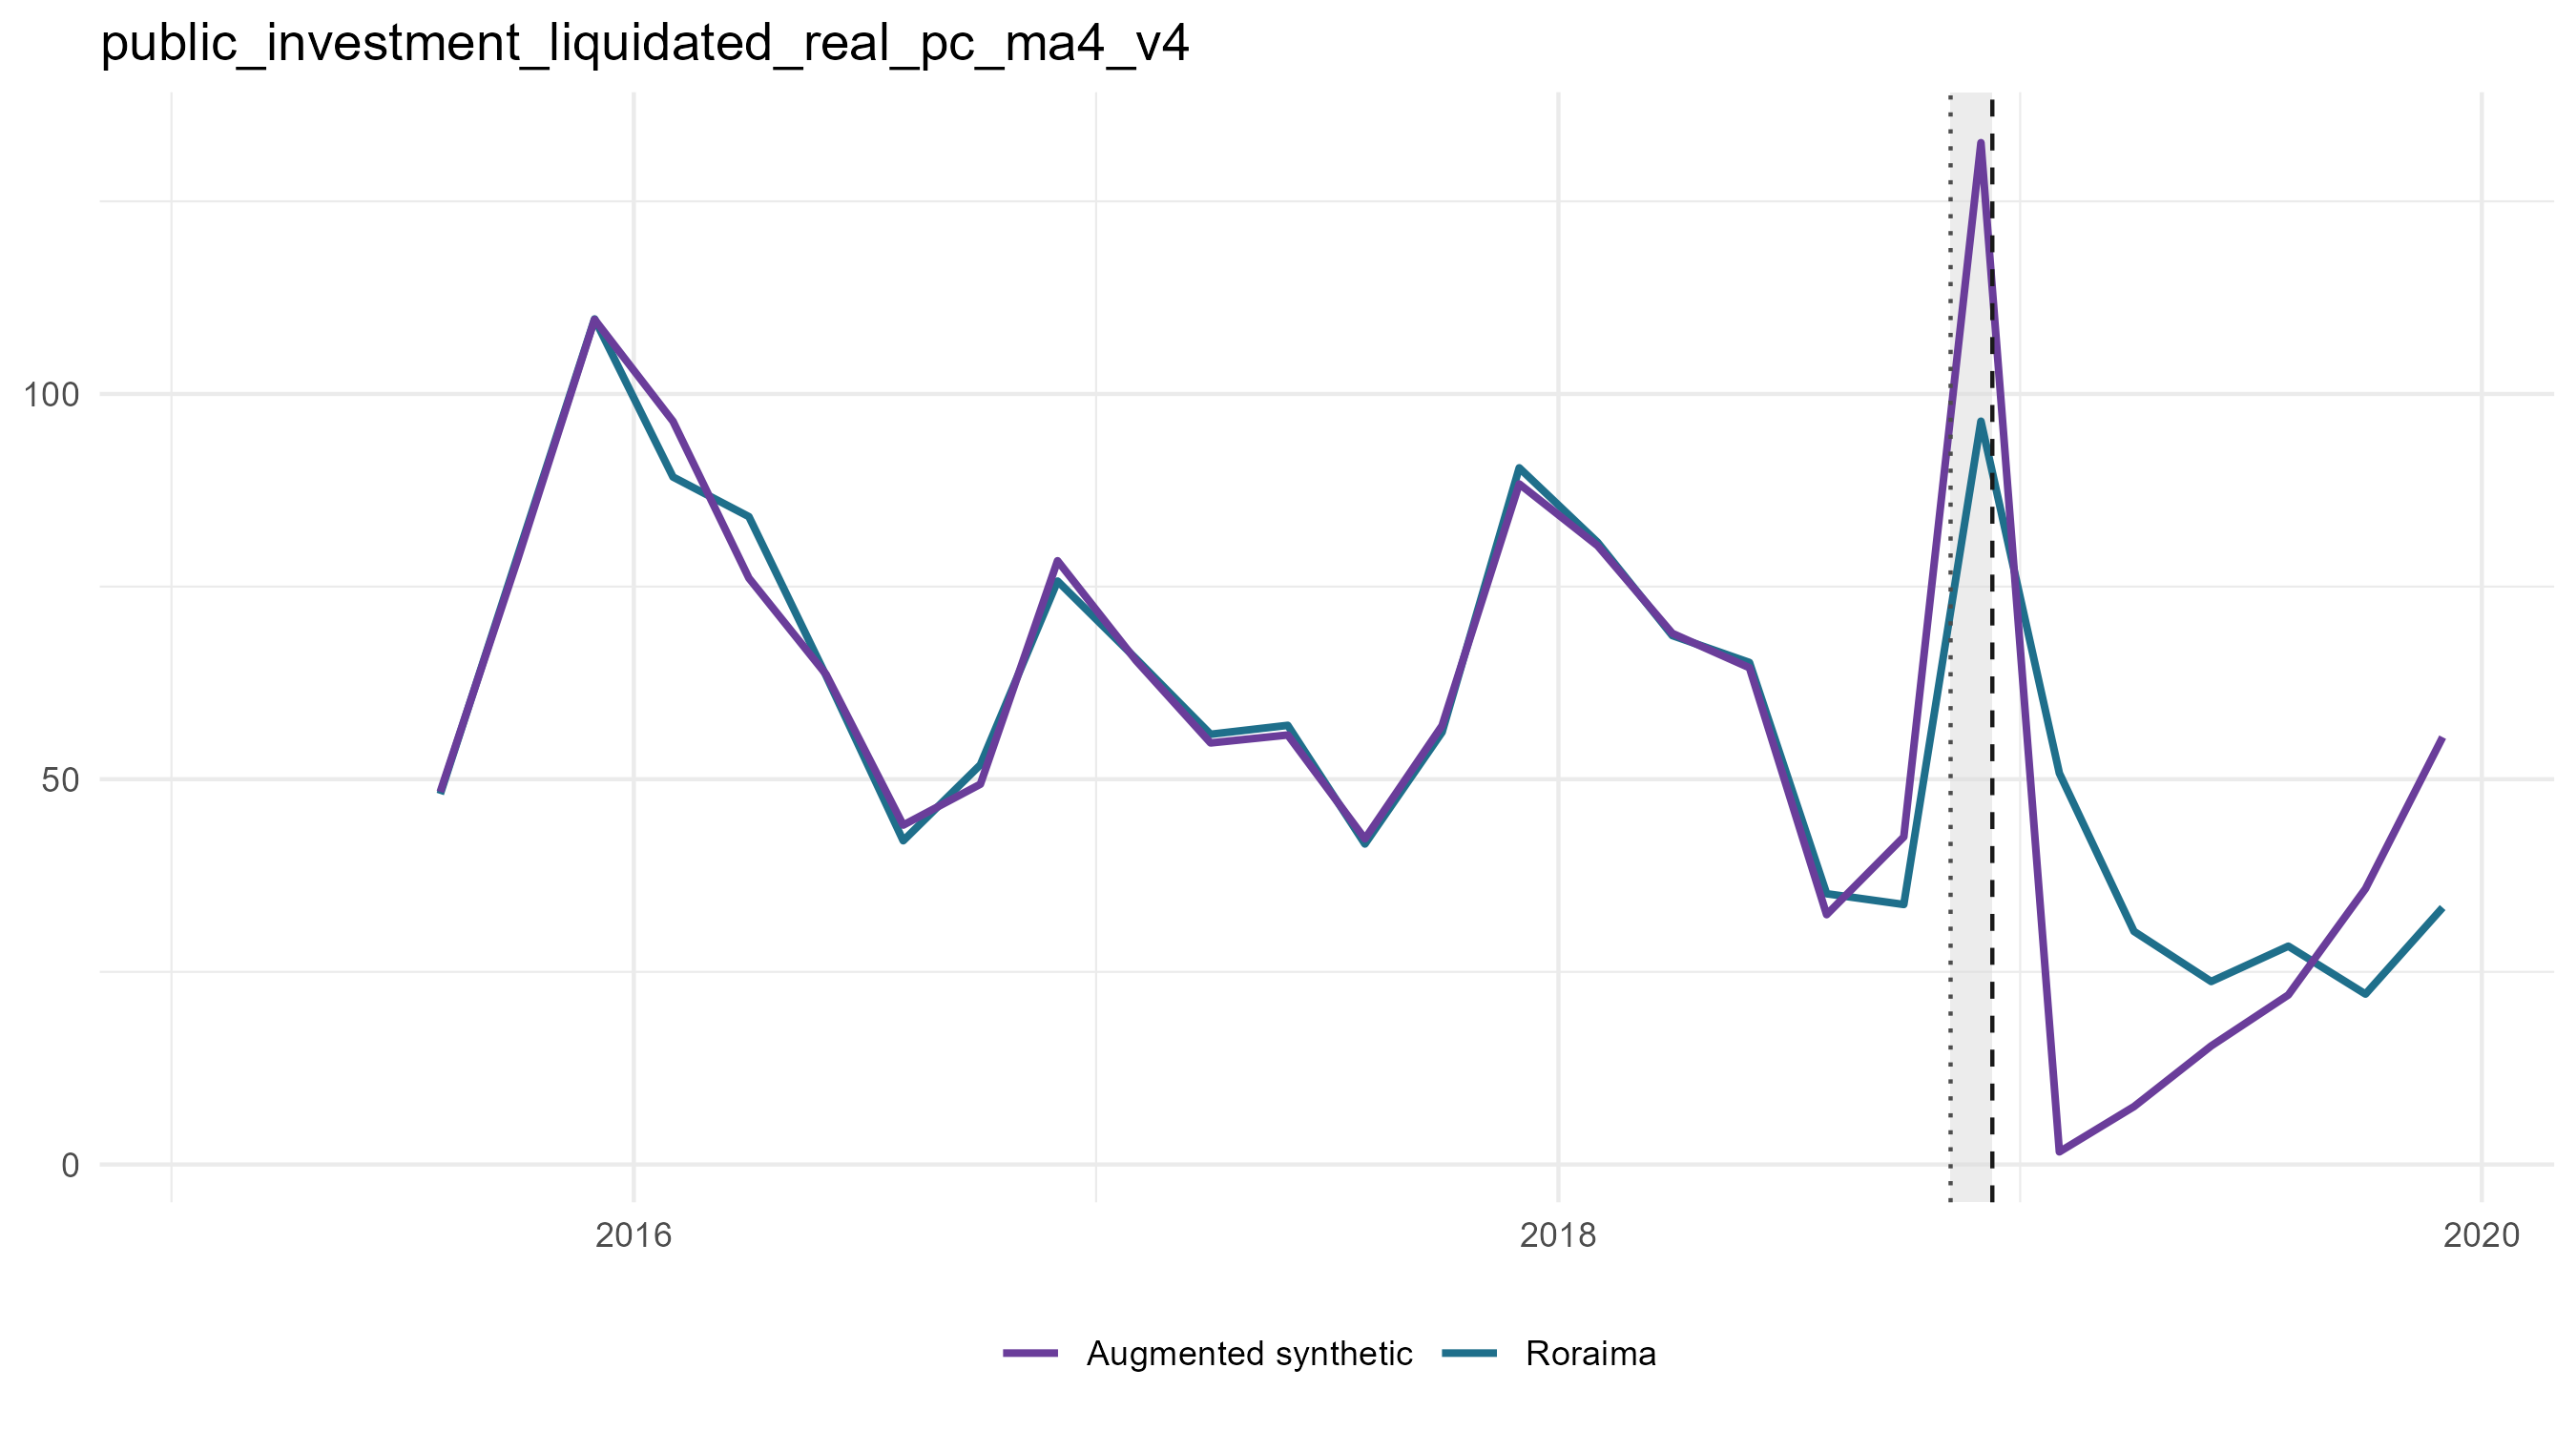

Values plotted in this chart, from the file beside it:
period_date, analysis_period, treated_value, scm_synthetic_value, augmentation_correction, augmentation_lambda, augmentation_cv_rmse, augmented_synthetic_value, scm_gap, augmented_gap, outcome
2015-02-01, pre, , , , 1e-4, , , , , public_investment_liquidated_real_pc_ma4…
2015-04-01, pre, , , , 1e-4, , , , , public_investment_liquidated_real_pc_ma4…
2015-06-01, pre, , , , 1e-4, , , , , public_investment_liquidated_real_pc_ma4…
2015-08-01, pre, 48.08, 59.58, -11.22, 1e-4, 0.1591, 48.36, -11.5, -0.2799, public_investment_liquidated_real_pc_ma4…
2015-10-01, pre, 78.9, 59.43, 19.01, 1e-4, 0.4152, 78.44, 19.47, 0.4607, public_investment_liquidated_real_pc_ma4…
2015-12-01, pre, 109.7, 117.1, -7.446, 0.227, 0.1393, 109.7, -7.376, 0.07055, public_investment_liquidated_real_pc_ma4…
2016-02-01, pre, 89.22, 106.9, -10.43, 0.01941, 0.1072, 96.45, -17.66, -7.226, public_investment_liquidated_real_pc_ma4…
2016-04-01, pre, 84.07, 80.22, -4.122, 0.1597, 0.1656, 76.1, 3.854, 7.976, public_investment_liquidated_real_pc_ma4…
2016-06-01, pre, 63.43, 63.87, -0.2677, 1e-4, 0.2078, 63.61, -0.443, -0.1753, public_investment_liquidated_real_pc_ma4…
2016-08-01, pre, 42.01, 40.75, 3.294, 1e-4, 0.09001, 44.04, 1.265, -2.029, public_investment_liquidated_real_pc_ma4…
2016-10-01, pre, 51.87, 53.8, -4.449, 0.01941, 0.07366, 49.36, -1.931, 2.519, public_investment_liquidated_real_pc_ma4…
2016-12-01, pre, 75.72, 76.51, 1.842, 0.03919, 0.08043, 78.35, -0.7927, -2.634, public_investment_liquidated_real_pc_ma4…
2017-02-01, pre, 65.64, 66.61, -1.204, 0.07912, 0.07212, 65.41, -0.9715, 0.2321, public_investment_liquidated_real_pc_ma4…
2017-04-01, pre, 55.83, 59.46, -4.749, 0.004764, 0.1068, 54.71, -3.626, 1.123, public_investment_liquidated_real_pc_ma4…
2017-06-01, pre, 56.99, 58.29, -2.55, 0.01941, 0.08014, 55.74, -1.298, 1.252, public_investment_liquidated_real_pc_ma4…
2017-08-01, pre, 41.59, 44.63, -2.362, 0.03919, 0.107, 42.26, -3.033, -0.6708, public_investment_liquidated_real_pc_ma4…
2017-10-01, pre, 56.11, 57.77, -0.8104, 0.003353, 0.09386, 56.96, -1.661, -0.8502, public_investment_liquidated_real_pc_ma4…
2017-12-01, pre, 90.41, 79.37, 8.951, 1e-4, 0.1098, 88.32, 11.04, 2.089, public_investment_liquidated_real_pc_ma4…
2018-02-01, pre, 80.74, 69.15, 11.14, 0.004764, 0.0945, 80.29, 11.58, 0.4441, public_investment_liquidated_real_pc_ma4…
2018-04-01, pre, 68.65, 60.87, 8.057, 1e-4, 0.1245, 68.93, 7.772, -0.2851, public_investment_liquidated_real_pc_ma4…
2018-06-01, pre, 65.15, 56.81, 7.66, 0.006769, 0.08777, 64.47, 8.341, 0.6811, public_investment_liquidated_real_pc_ma4…
2018-08-01, pre, 35.14, 46.43, -14.01, 0.07912, 0.08747, 32.42, -11.3, 2.714, public_investment_liquidated_real_pc_ma4…
2018-10-01, pre, 33.74, 63.65, -21.14, 0.1124, 0.1077, 42.51, -29.9, -8.767, public_investment_liquidated_real_pc_ma4…
2018-12-01, crisis, 96.47, 132.3, 0.3061, 255.1, 0.9915, 132.6, -35.84, -36.15, public_investment_liquidated_real_pc_ma4…
2019-02-01, post, 50.77, 1.64, -8.924369480798301e-4, 100000, 1.022, 1.639, 49.13, 49.13, public_investment_liquidated_real_pc_ma4…
2019-04-01, post, 30.25, 7.574, -0.05995, 2099, 1.021, 7.514, 22.68, 22.74, public_investment_liquidated_real_pc_ma4…
2019-06-01, post, 23.75, 15.71, -0.325, 255.1, 0.9925, 15.38, 8.041, 8.366, public_investment_liquidated_real_pc_ma4…
2019-08-01, post, 28.33, 22.34, -0.3304, 179.6, 0.9554, 22, 5.997, 6.327, public_investment_liquidated_real_pc_ma4…
2019-10-01, post, 22.12, 35.81, -0.02261, 255.1, 0.953, 35.79, -13.7, -13.67, public_investment_liquidated_real_pc_ma4…
2019-12-01, post, 33.34, 55.13, 0.3291, 126.4, 0.8896, 55.46, -21.79, -22.12, public_investment_liquidated_real_pc_ma4…
